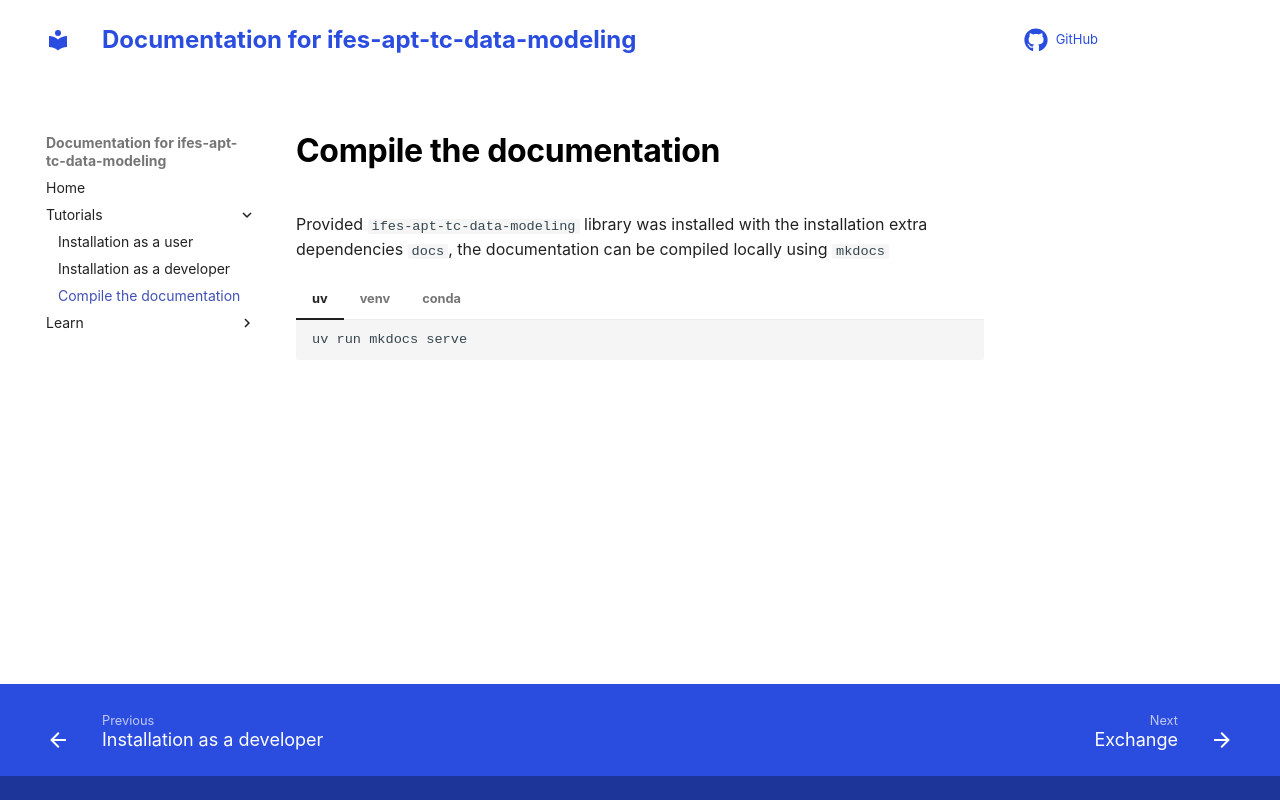

repository: atomprobe-tc/ifes-apt-tc-data-modeling · page: tutorial/compile_docs.html · generator: mkdocs

# Compile the documentation

Provided `ifes-apt-tc-data-modeling` library was installed with the installation extra dependencies `docs`,
the documentation can be compiled locally using `mkdocs`

=== "uv"

    ```bash
    uv run mkdocs serve
    ```

=== "venv"

    ```bash
    mkdocs serve
    ```

=== "conda"

    ```bash
    conda run mkdocs serve
    ```
    
    
    
